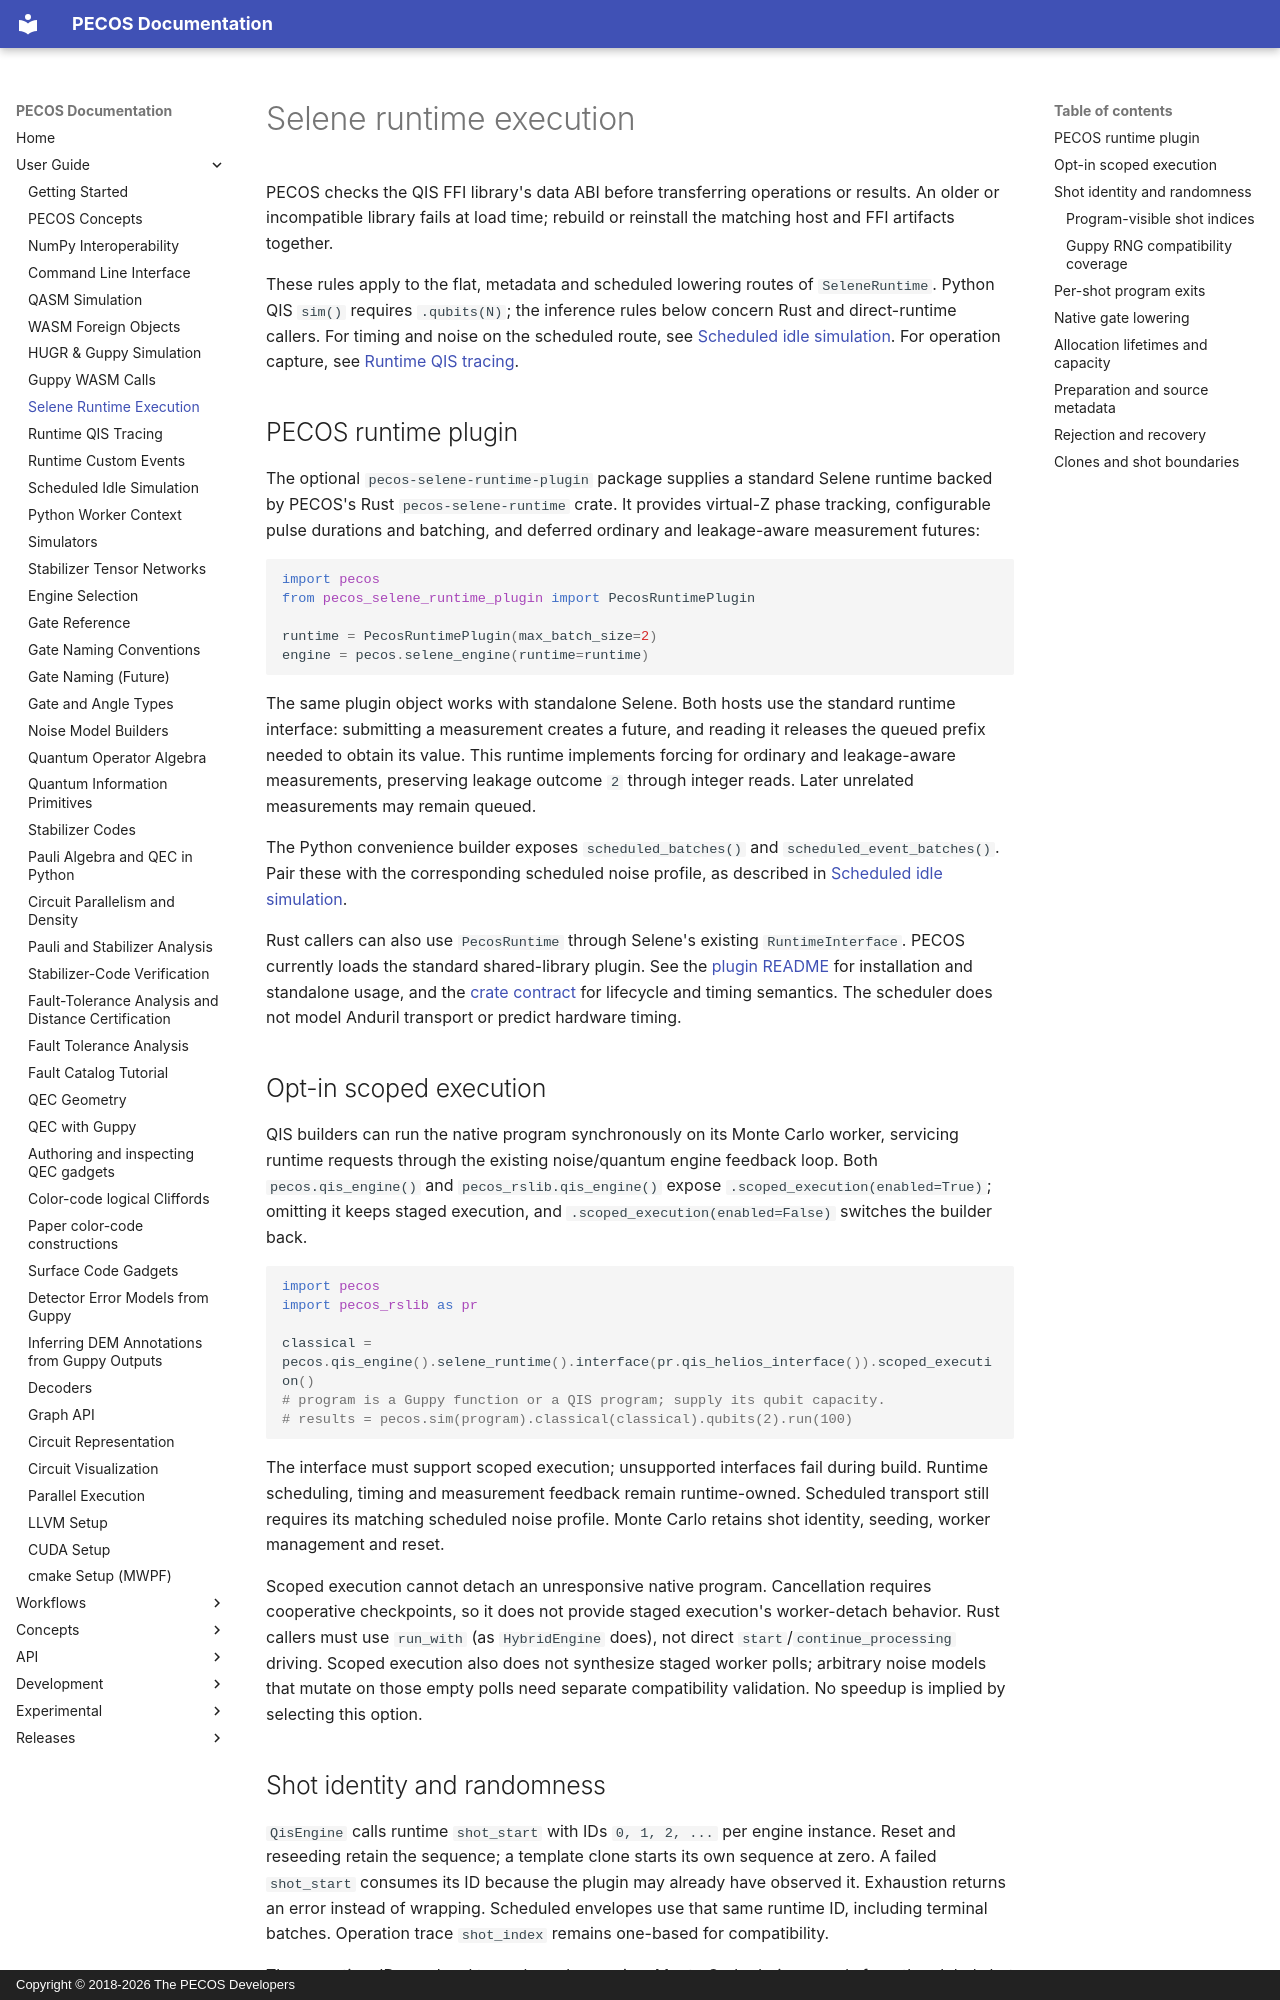

repository: PECOS-packages/PECOS · page: user-guide/selene-runtime-execution.html · generator: mkdocs · copyright: Copyright © 2018-2026 The PECOS Developers

# Selene runtime execution

PECOS checks the QIS FFI library's data ABI before transferring operations or
results. An older or incompatible library fails at load time; rebuild or reinstall
the matching host and FFI artifacts together.

These rules apply to the flat, metadata and scheduled lowering routes of
`SeleneRuntime`. Python QIS `sim()` requires `.qubits(N)`; the inference rules below
concern Rust and direct-runtime callers. For timing and noise on the scheduled
route, see [Scheduled idle simulation](scheduled-idle-simulation.md). For operation
capture, see [Runtime QIS tracing](runtime-qis-tracing.md).

## PECOS runtime plugin

The optional `pecos-selene-runtime-plugin` package supplies a standard Selene
runtime backed by PECOS's Rust `pecos-selene-runtime` crate. It provides virtual-Z
phase tracking, configurable pulse durations and batching, and deferred ordinary
and leakage-aware measurement futures:

```python
import pecos
from pecos_selene_runtime_plugin import PecosRuntimePlugin

runtime = PecosRuntimePlugin(max_batch_size=2)
engine = pecos.selene_engine(runtime=runtime)
```

The same plugin object works with standalone Selene. Both hosts use the standard
runtime interface: submitting a measurement creates a future, and reading it
releases the queued prefix needed to obtain its value. This runtime implements
forcing for ordinary and leakage-aware measurements, preserving leakage outcome
`2` through integer reads. Later unrelated measurements may remain queued.

The Python convenience builder exposes `scheduled_batches()` and
`scheduled_event_batches()`. Pair these with the corresponding scheduled noise
profile, as described in [Scheduled idle simulation](scheduled-idle-simulation.md).

Rust callers can also use `PecosRuntime` through Selene's existing
`RuntimeInterface`. PECOS currently loads the standard shared-library plugin.
See the [plugin README](../../python/selene-plugins/pecos-selene-runtime-plugin/README.md)
for installation and standalone usage, and the
[crate contract](../../crates/pecos-selene-runtime/README.md) for lifecycle and
timing semantics. The scheduler does not model Anduril transport or predict
hardware timing.
## Opt-in scoped execution

QIS builders can run the native program synchronously on its Monte Carlo worker,
servicing runtime requests through the existing noise/quantum engine feedback
loop. Both `pecos.qis_engine()` and `pecos_rslib.qis_engine()` expose
`.scoped_execution(enabled=True)`; omitting it keeps staged execution, and
`.scoped_execution(enabled=False)` switches the builder back.

```python
import pecos
import pecos_rslib as pr

classical = pecos.qis_engine().selene_runtime().interface(pr.qis_helios_interface()).scoped_execution()
# program is a Guppy function or a QIS program; supply its qubit capacity.
# results = pecos.sim(program).classical(classical).qubits(2).run(100)
```

The interface must support scoped execution; unsupported interfaces fail during
build. Runtime scheduling, timing and measurement feedback remain runtime-owned.
Scheduled transport still requires its matching scheduled noise profile.
Monte Carlo retains shot identity, seeding, worker management and reset.

Scoped execution cannot detach an unresponsive native program. Cancellation
requires cooperative checkpoints, so it does not provide staged execution's
worker-detach behavior. Rust callers must use `run_with` (as `HybridEngine` does),
not direct `start`/`continue_processing` driving. Scoped execution also does not
synthesize staged worker polls; arbitrary noise models that mutate on those
empty polls need separate compatibility validation. No speedup is implied by
selecting this option.

## Shot identity and randomness

`QisEngine` calls runtime `shot_start` with IDs `0, 1, 2, ...` per engine
instance. Reset and reseeding retain the sequence; a template clone starts its
own sequence at zero. A failed `shot_start` consumes its ID because the plugin
may already have observed it. Exhaustion returns an error instead of wrapping.
Scheduled envelopes use that same runtime ID, including terminal batches.
Operation trace `shot_index` remains one-based for compatibility.

These runtime IDs are local to each worker engine. Monte Carlo derives seeds
from the global shot index independently of worker partitioning, and its host
`ShotContext` identifies the run, worker and local shot separately. Changing the
runtime ID origin does not change PECOS's seed derivation or consume extra RNG
draws. A plugin that uses the ID itself to choose a random stream can nevertheless
produce different results; record the PECOS revision when comparing old runs.
Selene's own driver uses component base seeds plus the shot ID, so matching IDs
alone does not establish identical random streams between the two drivers.
